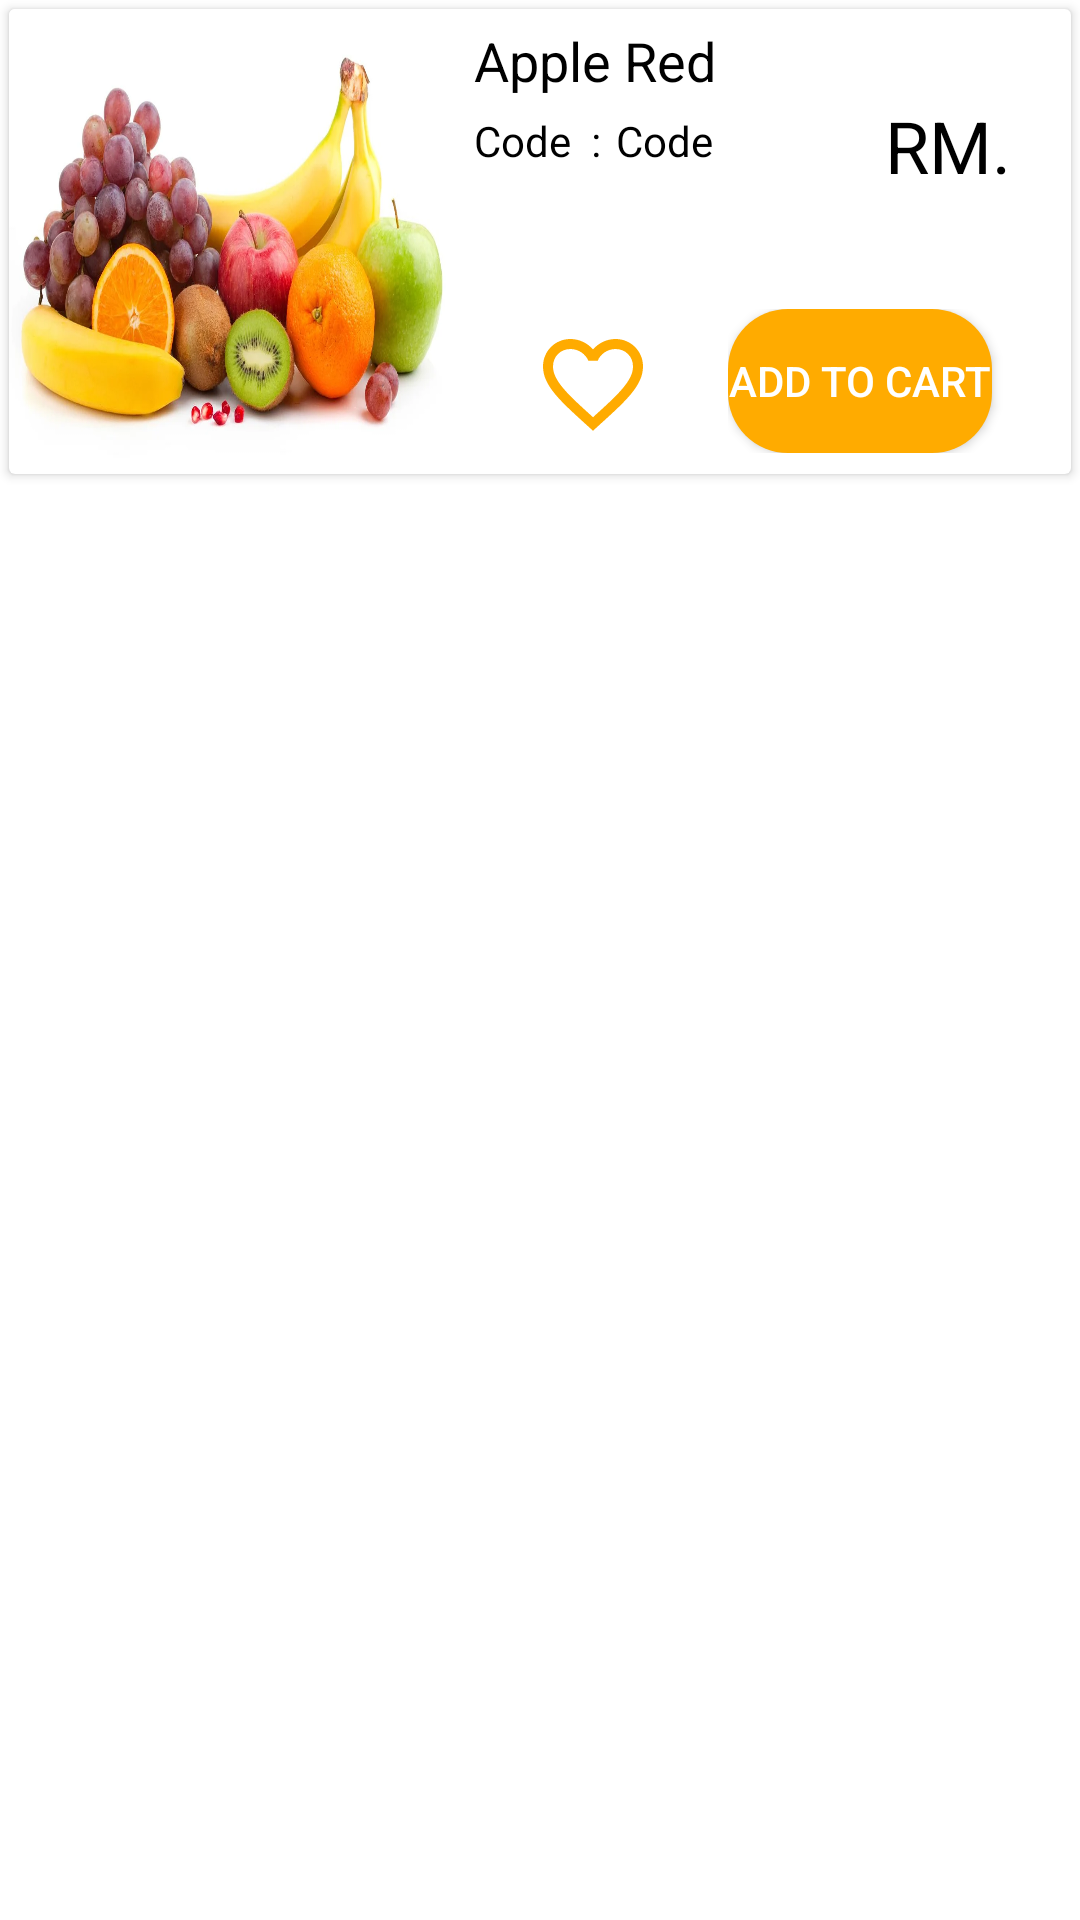

This screen was rendered from an Android layout file. Write that file and the resources it references.
<!-- AndroidManifest.xml: application theme Theme.Oms -->
<!-- res/layout/supplier_samplelist_layout.xml -->
<?xml version="1.0" encoding="utf-8"?>
<LinearLayout xmlns:android="http://schemas.android.com/apk/res/android"
    android:layout_width="match_parent"
    android:layout_height="wrap_content"
    android:orientation="vertical">


    <androidx.cardview.widget.CardView
        android:layout_width="match_parent"
        android:layout_height="wrap_content"
        android:elevation="50dp"
        android:layout_margin="3dp"
        android:padding="10dp"
        android:orientation="vertical">

        <RelativeLayout
            android:id="@+id/linear_view"
            android:layout_width="match_parent"
            android:layout_height="wrap_content"
            android:layout_gravity="center"
            android:orientation="vertical">

            <ImageView
                android:id="@+id/prodListView_productImageid"
                android:layout_width="150dp"
                android:layout_height="150dp"
                android:layout_gravity="center"
                android:adjustViewBounds="true"
                android:cropToPadding="true"
                android:scaleType="fitXY"
                android:src="@drawable/fruits" />

            <TextView
                android:id="@+id/cardproductnameid"
                android:textSize="18sp"
                android:textColor="@color/text_color_green"
                android:text="Apple Red"
                android:layout_marginLeft="5dp"
                android:layout_marginTop="5dp"
                android:layout_toRightOf="@+id/prodListView_productImageid"
                android:layout_width="wrap_content"
                android:layout_height="wrap_content"
                android:layout_marginStart="5dp"
                android:layout_toEndOf="@+id/prodListView_productImageid" />
            <TextView
                android:id="@+id/productcodeid"
                android:textSize="14sp"
                android:textColor="@color/text_color_black"
                android:text="Code  :"
                android:layout_toRightOf="@+id/prodListView_productImageid"
                android:layout_marginLeft="5dp"
                android:layout_marginTop="5dp"
                android:layout_below="@id/cardproductnameid"
                android:layout_width="wrap_content"
                android:layout_height="wrap_content"
                android:layout_marginStart="5dp" />

            <TextView
                android:id="@+id/productcodeid2"
                android:layout_width="wrap_content"
                android:layout_height="wrap_content"
                android:layout_below="@id/cardproductnameid"
                android:layout_marginStart="5dp"
                android:layout_marginLeft="5dp"
                android:layout_marginTop="5dp"
                android:layout_toEndOf="@+id/productcodeid"
                android:layout_toRightOf="@+id/productcodeid"
                android:text="Code"
                android:textColor="@color/text_color_black"
                android:textSize="14sp" />


            <TextView
                android:id="@+id/stockstatusid"
                android:layout_width="wrap_content"
                android:layout_height="wrap_content"
                android:layout_below="@id/productcodeid2"
                android:layout_marginStart="5dp"
                android:layout_marginLeft="5dp"
                android:layout_marginTop="5dp"
                android:layout_toEndOf="@+id/prodListView_productImageid"
                android:layout_toRightOf="@+id/prodListView_productImageid"
                android:textColor="@color/text_color_green"
                android:textSize="16sp" />

            <TextView
                android:id="@+id/prodPriceid"
                android:layout_width="wrap_content"
                android:layout_height="wrap_content"
                android:layout_below="@id/cardproductnameid"
                android:layout_alignParentEnd="true"
                android:layout_alignParentRight="true"
                android:layout_marginRight="20dp"
                android:text="RM."
                android:textColor="@color/text_color_green"
                android:textSize="24sp" />

            <LinearLayout
                android:layout_width="match_parent"
                android:layout_height="wrap_content"
                android:layout_below="@+id/stockstatusid"
                android:layout_marginBottom="5dp"
                android:layout_marginTop="20dp"
                android:layout_toRightOf="@+id/prodListView_productImageid"
                android:gravity="center_horizontal"
                android:orientation="horizontal">

                <FrameLayout
                    android:layout_width="wrap_content"
                    android:layout_height="wrap_content">

                    <ImageButton
                        android:id="@+id/productFavouritebottonId"
                        android:layout_width="wrap_content"
                        android:layout_height="wrap_content"
                        android:background="@color/app_background_white"
                        android:foregroundGravity="center"
                        android:padding="5dp"
                        android:scaleType="fitXY"
                        android:src="@drawable/ic_baseline_favorite_botton_40" />
                </FrameLayout>


                <FrameLayout
                    android:layout_width="wrap_content"
                    android:layout_height="wrap_content"
                    android:layout_marginStart="20dp"
                    android:layout_marginLeft="30dp">

                    <Button
                        android:id="@+id/p_list_view_add_to_cart_id"
                        android:layout_width="wrap_content"
                        android:layout_height="wrap_content"
                        android:background="@drawable/submit_button_shape"
                        android:text="Add to cart"
                        android:textAllCaps="true"
                        android:textColor="@color/text_color_white"
                        android:visibility="visible" />

                    <Button
                        android:id="@+id/p_list_view_remove_cart_prod_id"
                        android:layout_width="wrap_content"
                        android:layout_height="wrap_content"
                        android:background="@drawable/submit_button_shape"
                        android:text="remove cart"
                        android:textAllCaps="true"
                        android:textColor="@color/text_color_white"
                        android:visibility="invisible" />
                </FrameLayout>

            </LinearLayout>

        </RelativeLayout>
    </androidx.cardview.widget.CardView>
</LinearLayout>
<!-- resources referenced by this layout -->
<resources>
  <color name="app_background_white">#FFFFFF</color>
  <color name="text_color_black">#000000</color>
  <color name="text_color_green">#000000</color>
  <color name="text_color_white">#FFFFFF</color>
  <!-- drawable fruits: jpg bitmap (drawable, 71450 bytes) -->
  <!-- drawable ic_baseline_favorite_botton_40 (drawable) -->
  <vector android:height="40dp" android:tint="@color/app_background_dark_blue"
      android:viewportHeight="24" android:viewportWidth="24"
      android:width="40dp" xmlns:android="http://schemas.android.com/apk/res/android">
      <path android:fillColor="@android:color/white" android:pathData="M16.5,3c-1.74,0 -3.41,0.81 -4.5,2.09C10.91,3.81 9.24,3 7.5,3 4.42,3 2,5.42 2,8.5c0,3.78 3.4,6.86 8.55,11.54L12,21.35l1.45,-1.32C18.6,15.36 22,12.28 22,8.5 22,5.42 19.58,3 16.5,3zM12.1,18.55l-0.1,0.1 -0.1,-0.1C7.14,14.24 4,11.39 4,8.5 4,6.5 5.5,5 7.5,5c1.54,0 3.04,0.99 3.57,2.36h1.87C13.46,5.99 14.96,5 16.5,5c2,0 3.5,1.5 3.5,3.5 0,2.89 -3.14,5.74 -7.9,10.05z"/>
  </vector>
  <!-- drawable submit_button_shape (drawable) -->
  <?xml version="1.0" encoding="utf-8"?>
  <shape xmlns:android="http://schemas.android.com/apk/res/android"
      android:shape="rectangle">
      <solid android:color="@color/app_background_dark_blue" />
      <corners android:radius="20dp"/>
  
  </shape>
  <style name="Theme.Oms" parent="Theme.MaterialComponents.Light.DarkActionBar">
          
          <item name="colorPrimary">@color/app_background_dark_blue</item>
          <item name="colorPrimaryVariant">@color/app_background_dark_blue</item>
          <item name="colorOnPrimary">@color/app_background_dark_blue</item>
          
          <item name="colorSecondary">@color/app_background_dark_blue</item>
          <item name="colorSecondaryVariant">@color/app_background_dark_blue</item>
          <item name="colorOnSecondary">@color/app_background_dark_blue</item>
          
          <item name="android:statusBarColor" tools:targetApi="l">?attr/colorPrimaryVariant</item>
          <item name="android:forceDarkAllowed" tools:targetApi="q">false</item>
          
      </style>
  <color name="app_background_dark_blue">#FFAB00</color>
</resources>
